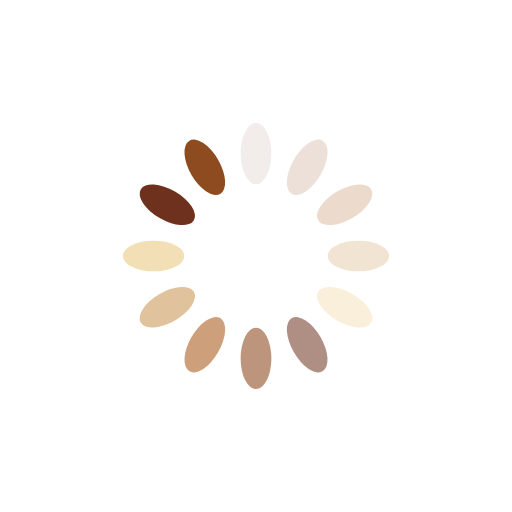
t = 0.00 s
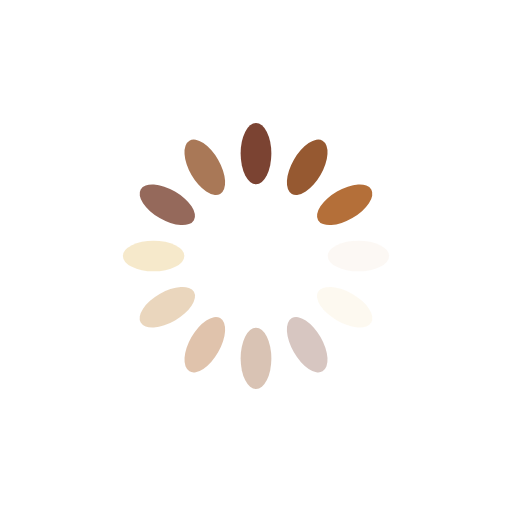
t = 0.25 s
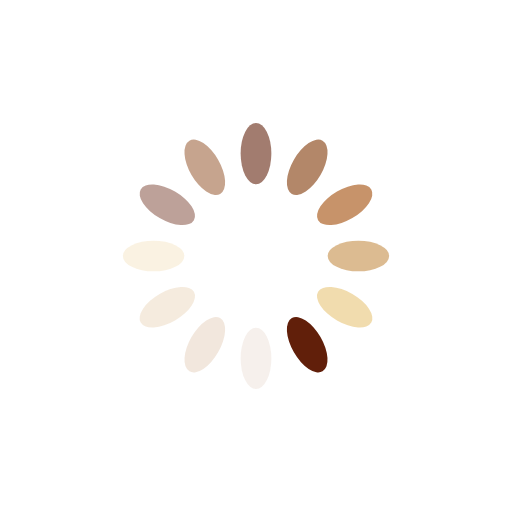
t = 0.50 s
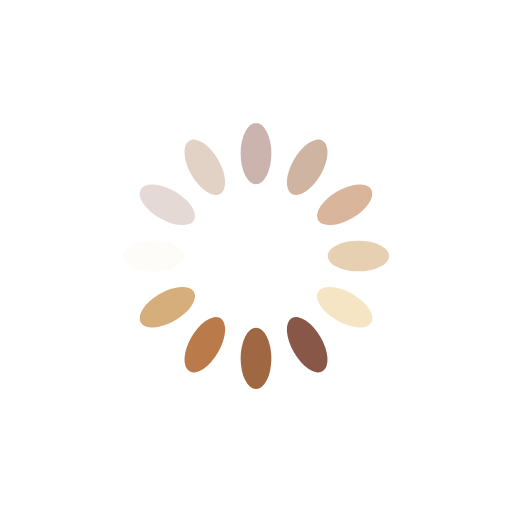
t = 0.75 s

The animated SVG that drew these frames (rendered in a browser with its animation timeline set to each time). Animation: 12 SMIL elements (animate=12); one cycle of 1.00 s, repeats indefinitely.

<?xml version="1.0" encoding="utf-8"?>
<svg xmlns="http://www.w3.org/2000/svg" xmlns:xlink="http://www.w3.org/1999/xlink" style="margin: auto; background: none; display: block; shape-rendering: auto;" width="200px" height="200px" viewBox="0 0 100 100" preserveAspectRatio="xMidYMid">
<g transform="rotate(0 50 50)">
  <rect x="47" y="24" rx="3" ry="6" width="6" height="12" fill="#611f0a">
    <animate attributeName="opacity" values="1;0" keyTimes="0;1" dur="1s" begin="-0.9166666666666666s" repeatCount="indefinite"></animate>
  </rect>
</g><g transform="rotate(30 50 50)">
  <rect x="47" y="24" rx="3" ry="6" width="6" height="12" fill="#8d4b1f">
    <animate attributeName="opacity" values="1;0" keyTimes="0;1" dur="1s" begin="-0.8333333333333334s" repeatCount="indefinite"></animate>
  </rect>
</g><g transform="rotate(60 50 50)">
  <rect x="47" y="24" rx="3" ry="6" width="6" height="12" fill="#b46f39">
    <animate attributeName="opacity" values="1;0" keyTimes="0;1" dur="1s" begin="-0.75s" repeatCount="indefinite"></animate>
  </rect>
</g><g transform="rotate(90 50 50)">
  <rect x="47" y="24" rx="3" ry="6" width="6" height="12" fill="#d6ae7c">
    <animate attributeName="opacity" values="1;0" keyTimes="0;1" dur="1s" begin="-0.6666666666666666s" repeatCount="indefinite"></animate>
  </rect>
</g><g transform="rotate(120 50 50)">
  <rect x="47" y="24" rx="3" ry="6" width="6" height="12" fill="#f0d9a7">
    <animate attributeName="opacity" values="1;0" keyTimes="0;1" dur="1s" begin="-0.5833333333333334s" repeatCount="indefinite"></animate>
  </rect>
</g><g transform="rotate(150 50 50)">
  <rect x="47" y="24" rx="3" ry="6" width="6" height="12" fill="#611f0a">
    <animate attributeName="opacity" values="1;0" keyTimes="0;1" dur="1s" begin="-0.5s" repeatCount="indefinite"></animate>
  </rect>
</g><g transform="rotate(180 50 50)">
  <rect x="47" y="24" rx="3" ry="6" width="6" height="12" fill="#8d4b1f">
    <animate attributeName="opacity" values="1;0" keyTimes="0;1" dur="1s" begin="-0.4166666666666667s" repeatCount="indefinite"></animate>
  </rect>
</g><g transform="rotate(210 50 50)">
  <rect x="47" y="24" rx="3" ry="6" width="6" height="12" fill="#b46f39">
    <animate attributeName="opacity" values="1;0" keyTimes="0;1" dur="1s" begin="-0.3333333333333333s" repeatCount="indefinite"></animate>
  </rect>
</g><g transform="rotate(240 50 50)">
  <rect x="47" y="24" rx="3" ry="6" width="6" height="12" fill="#d6ae7c">
    <animate attributeName="opacity" values="1;0" keyTimes="0;1" dur="1s" begin="-0.25s" repeatCount="indefinite"></animate>
  </rect>
</g><g transform="rotate(270 50 50)">
  <rect x="47" y="24" rx="3" ry="6" width="6" height="12" fill="#f0d9a7">
    <animate attributeName="opacity" values="1;0" keyTimes="0;1" dur="1s" begin="-0.16666666666666666s" repeatCount="indefinite"></animate>
  </rect>
</g><g transform="rotate(300 50 50)">
  <rect x="47" y="24" rx="3" ry="6" width="6" height="12" fill="#611f0a">
    <animate attributeName="opacity" values="1;0" keyTimes="0;1" dur="1s" begin="-0.08333333333333333s" repeatCount="indefinite"></animate>
  </rect>
</g><g transform="rotate(330 50 50)">
  <rect x="47" y="24" rx="3" ry="6" width="6" height="12" fill="#8d4b1f">
    <animate attributeName="opacity" values="1;0" keyTimes="0;1" dur="1s" begin="0s" repeatCount="indefinite"></animate>
  </rect>
</g>
<!-- [ldio] generated by https://loading.io/ --></svg>
